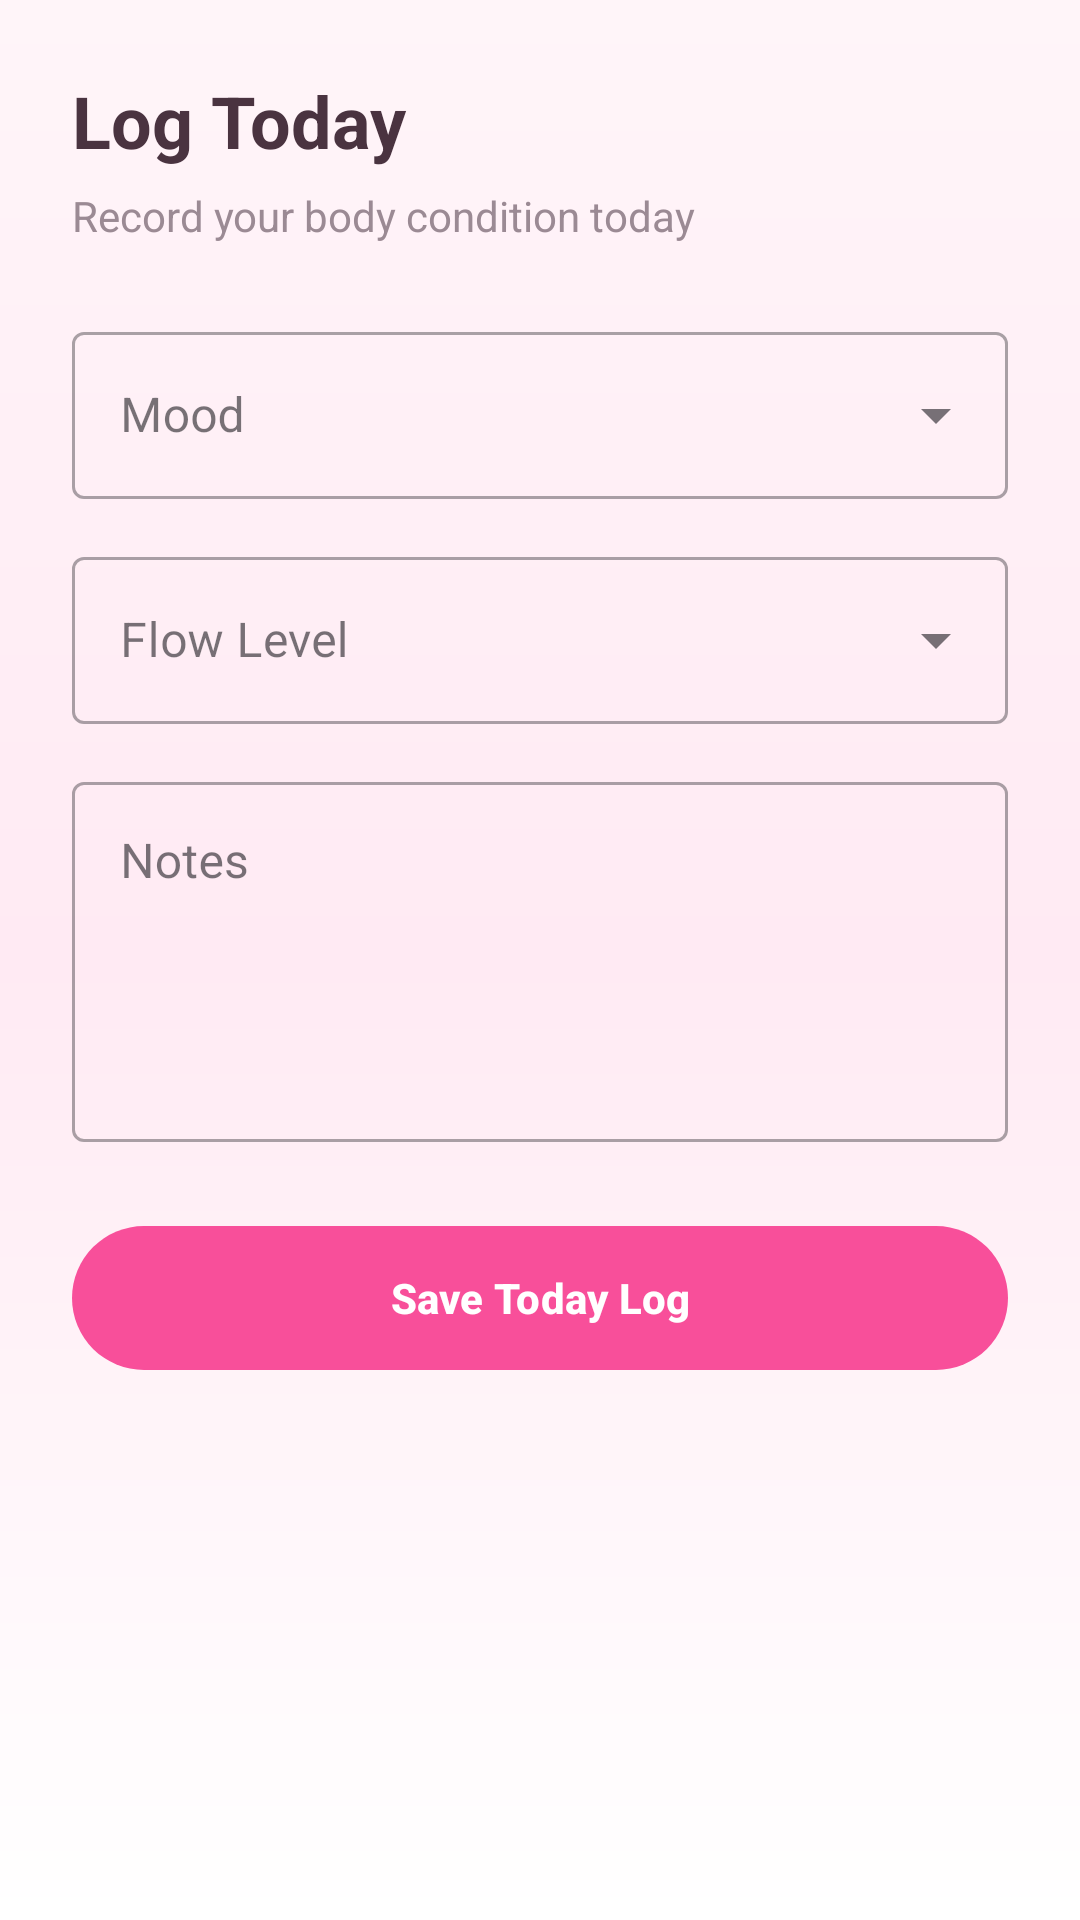

The Android layout XML behind this screen, and the referenced resources:
<!-- AndroidManifest.xml: application theme Theme.Pinkspace -->
<!-- res/layout/fragment_log.xml -->
<?xml version="1.0" encoding="utf-8"?>
<ScrollView xmlns:android="http://schemas.android.com/apk/res/android"
    xmlns:app="http://schemas.android.com/apk/res-auto"
    android:layout_width="match_parent"
    android:layout_height="match_parent"
    android:background="@drawable/bg_soft_gradient">

    <LinearLayout
        android:layout_width="match_parent"
        android:layout_height="wrap_content"
        android:orientation="vertical"
        android:padding="24dp">

        <TextView
            android:layout_width="wrap_content"
            android:layout_height="wrap_content"
            android:text="Log Today"
            android:textColor="@color/pink_dark"
            android:textSize="24sp"
            android:textStyle="bold" />

        <TextView
            android:layout_width="wrap_content"
            android:layout_height="wrap_content"
            android:layout_marginTop="6dp"
            android:text="Record your body condition today"
            android:textColor="@color/text_muted"
            android:textSize="14sp" />

        <com.google.android.material.textfield.TextInputLayout
            style="@style/Widget.MaterialComponents.TextInputLayout.OutlinedBox.ExposedDropdownMenu"
            android:layout_width="match_parent"
            android:layout_height="wrap_content"
            android:layout_marginTop="24dp"
            android:hint="Mood">

            <AutoCompleteTextView
                android:id="@+id/dropMood"
                android:layout_width="match_parent"
                android:layout_height="wrap_content"
                android:inputType="none" />
        </com.google.android.material.textfield.TextInputLayout>

        <com.google.android.material.textfield.TextInputLayout
            style="@style/Widget.MaterialComponents.TextInputLayout.OutlinedBox.ExposedDropdownMenu"
            android:layout_width="match_parent"
            android:layout_height="wrap_content"
            android:layout_marginTop="14dp"
            android:hint="Flow Level">

            <AutoCompleteTextView
                android:id="@+id/dropFlow"
                android:layout_width="match_parent"
                android:layout_height="wrap_content"
                android:inputType="none" />
        </com.google.android.material.textfield.TextInputLayout>

        <com.google.android.material.textfield.TextInputLayout
            style="@style/Widget.MaterialComponents.TextInputLayout.OutlinedBox"
            android:layout_width="match_parent"
            android:layout_height="wrap_content"
            android:layout_marginTop="14dp"
            android:hint="Notes">

            <com.google.android.material.textfield.TextInputEditText
                android:id="@+id/edtNote"
                android:layout_width="match_parent"
                android:layout_height="120dp"
                android:gravity="top"
                android:inputType="textMultiLine" />
        </com.google.android.material.textfield.TextInputLayout>

        <com.google.android.material.button.MaterialButton
            android:id="@+id/btnSaveLog"
            android:layout_width="match_parent"
            android:layout_height="56dp"
            android:layout_marginTop="24dp"
            android:text="Save Today Log"
            android:textAllCaps="false"
            android:textColor="@color/white"
            android:textStyle="bold"
            app:backgroundTint="@color/pink_primary"
            app:cornerRadius="24dp" />

    </LinearLayout>

</ScrollView>
<!-- resources referenced by this layout -->
<resources>
  <color name="pink_dark">#4A3340</color>
  <color name="pink_primary">#F84F9A</color>
  <color name="text_muted">#9B8A94</color>
  <color name="white">#FFFFFF</color>
  <!-- drawable bg_soft_gradient (drawable) -->
  <?xml version="1.0" encoding="utf-8"?>
  <shape xmlns:android="http://schemas.android.com/apk/res/android">
  
      <gradient
          android:startColor="#FFF5F9"
          android:centerColor="#FFEAF3"
          android:endColor="#FFFFFF"
          android:angle="270" />
  
  </shape>
  <style name="Theme.Pinkspace" parent="Base.Theme.Pinkspace" />
  <style name="Base.Theme.Pinkspace" parent="Theme.Material3.DayNight.NoActionBar">
  
          
          <item name="colorPrimary">@color/pink_primary</item>
          <item name="colorOnPrimary">@color/white</item>
  
          
          <item name="colorSecondary">@color/pink_secondary</item>
  
          
          <item name="android:colorBackground">@color/pink_soft</item>
  
          
          <item name="android:statusBarColor">
              @color/pink_primary
          </item>
  
      </style>
  <color name="pink_secondary">#FF8CC6</color>
  <color name="pink_soft">#FFEAF3</color>
</resources>
